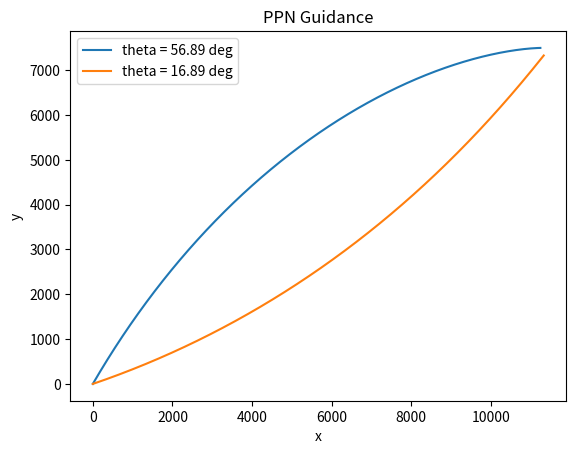

Reproduce this figure in Python.
import numpy as np 
import os 
import matplotlib.pyplot as plt 

N = 2.5
Vm = 500
Vt = 300; 

def PPN(y):
	x_m = y[0];
	y_m = y[1];
	x_t = y[2];
	y_t = y[3];
	theta = y[4];
	gamma_m = y[5];
	r = y[6];
	x_dot = Vm*np.cos(gamma_m)
	y_dot = Vm*np.sin(gamma_m)
	theta_dot = (Vt*np.sin(90-theta)-Vm*np.sin(gamma_m-theta))/r
	gamma_m_dot = N*theta_dot
	r_dot = Vt*np.cos(90-theta)-Vm*np.cos(gamma_m-theta)
	dydt = np.array([x_dot, y_dot, 0, Vt,theta_dot, gamma_m_dot, r_dot])
	return dydt

y = np.array([0, 0, 15000, 0, 0, 56.8699*np.pi/180, 15000])
t = 0
dt = 0.001
output_values = []
while y[-1] > 0.0001:
	output_values.append(y.copy())
	dydt = PPN(y)
	y += dt*dydt
	t += dt
output_values = np.array(output_values)
plt.plot(output_values[:, 0], output_values[:, 1], label='theta = 56.89 deg')

print(t)

y = np.array([0, 0, 15000, 0, 0, 16.8699*np.pi/180, 15000])
dt = 0.001
output_values = []
t = 0
while y[-1] > 0.001:
	output_values.append(y.copy())
	dydt = PPN(y)
	y += dt*dydt
	t += dt
output_values = np.array(output_values)

print(t)
plt.plot(output_values[:, 0], output_values[:, 1], label='theta = 16.89 deg')

plt.legend()
plt.title('PPN Guidance')
plt.xlabel('x')
plt.ylabel('y')
plt.show()

